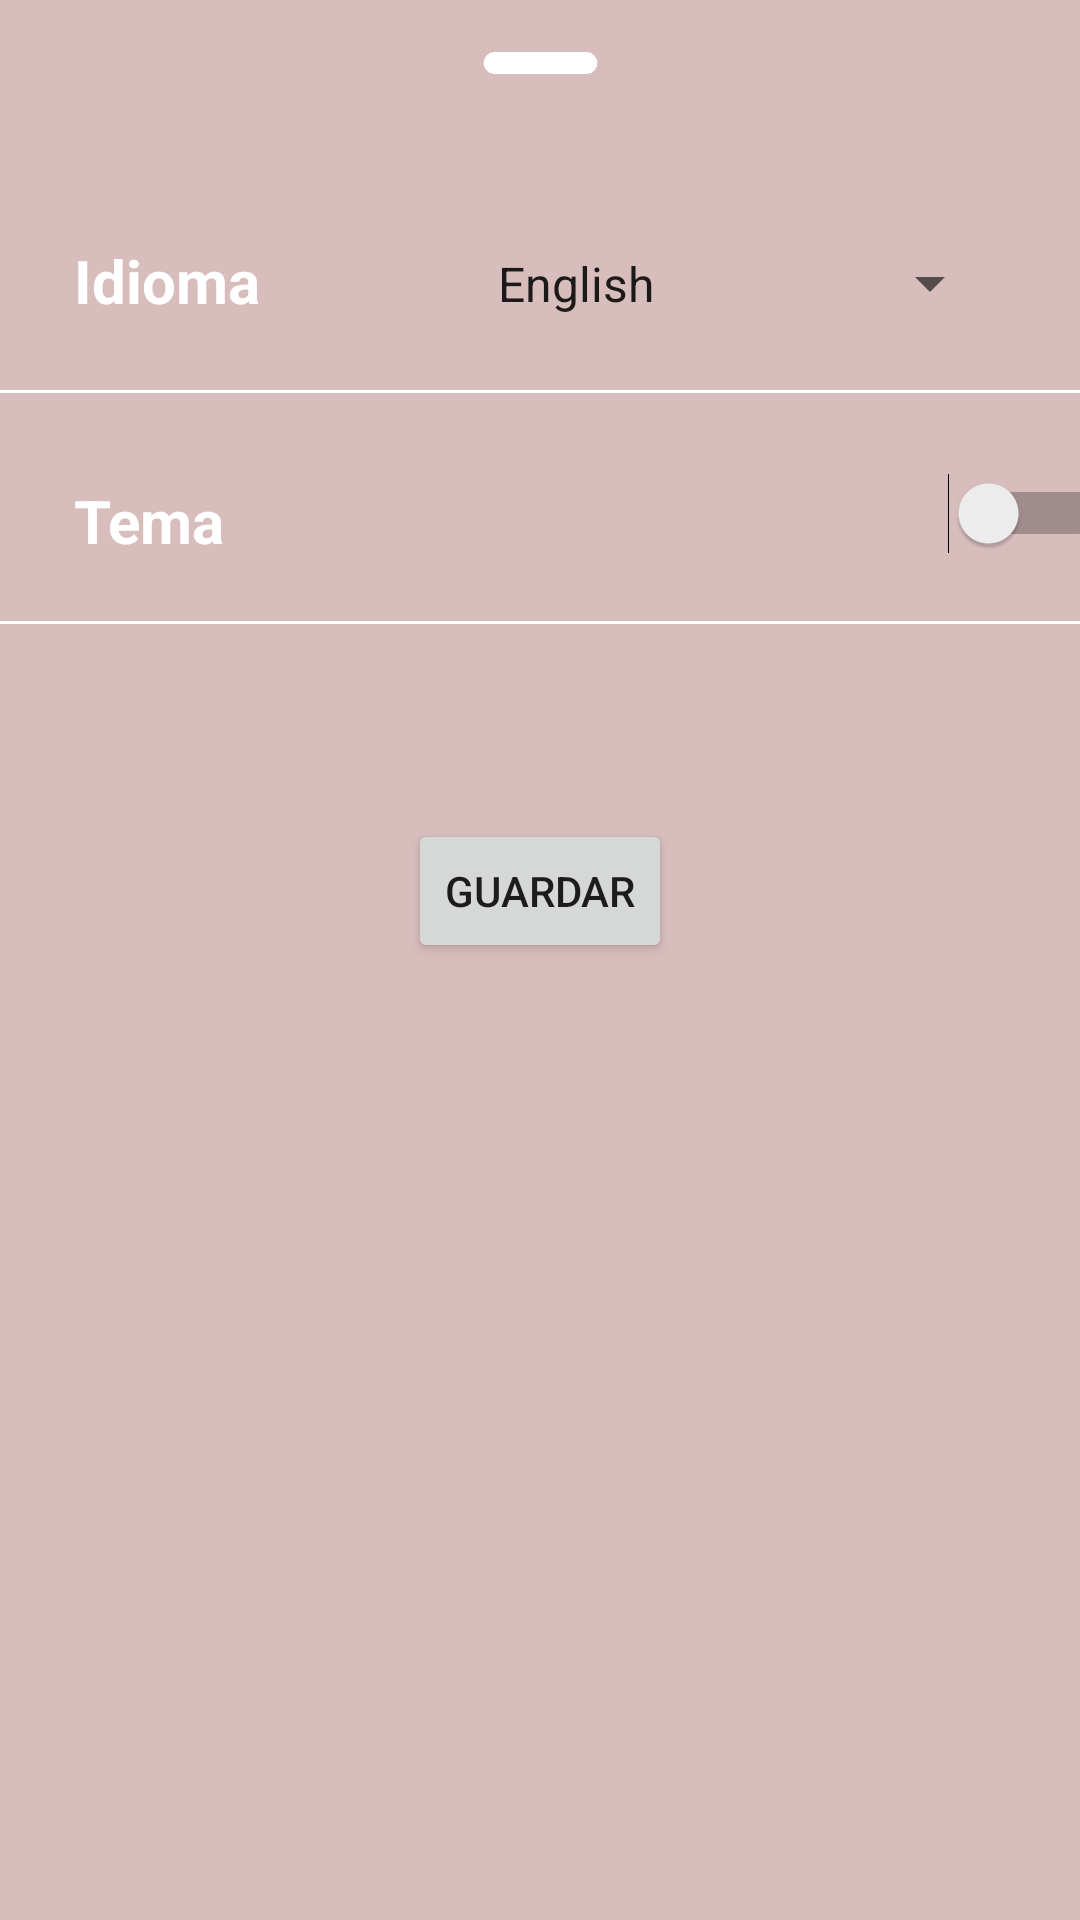

Reconstruct the res/layout file that produces this screen, plus the resources it refers to.
<!-- AndroidManifest.xml: application theme Theme.HostHotel -->
<!-- res/layout/activity_config.xml -->
<?xml version="1.0" encoding="utf-8"?>
<androidx.constraintlayout.widget.ConstraintLayout
    xmlns:android="http://schemas.android.com/apk/res/android"
    xmlns:app="http://schemas.android.com/apk/res-auto"
    xmlns:tools="http://schemas.android.com/tools"
    android:layout_width="match_parent"
    android:layout_height="match_parent">

    <Button
        android:id="@+id/btn_save"
        android:layout_width="wrap_content"
        android:layout_height="wrap_content"
        android:layout_marginTop="164dp"
        android:text="@string/btn_save"
        app:layout_constraintEnd_toEndOf="parent"
        app:layout_constraintStart_toStartOf="parent"
        app:layout_constraintTop_toBottomOf="@+id/spinner_language" />

    <View
        android:id="@+id/bar_language"
        android:layout_width="match_parent"
        android:layout_height="1dp"
        android:layout_marginTop="76dp"
        android:background="@color/white"
        app:layout_constraintEnd_toEndOf="parent"
        app:layout_constraintHorizontal_bias="0.0"
        app:layout_constraintStart_toStartOf="parent"
        app:layout_constraintTop_toBottomOf="@+id/bar_language2" />

    <View
        android:id="@+id/bar_language2"
        android:layout_width="match_parent"
        android:layout_height="1dp"
        android:layout_marginTop="88dp"
        android:background="@color/white"
        app:layout_constraintEnd_toEndOf="parent"
        app:layout_constraintHorizontal_bias="0.0"
        app:layout_constraintStart_toStartOf="parent"
        app:layout_constraintTop_toBottomOf="@+id/barra" />

    <TextView
        android:id="@+id/tv_lang_title"
        android:layout_width="wrap_content"
        android:layout_height="wrap_content"
        android:layout_marginTop="80dp"
        android:text="@string/txt_idioma"
        android:textColor="@color/white"
        android:textSize="20sp"
        android:textStyle="bold"
        app:layout_constraintEnd_toEndOf="parent"
        app:layout_constraintHorizontal_bias="0.083"
        app:layout_constraintStart_toStartOf="parent"
        app:layout_constraintTop_toTopOf="parent" />

    <Spinner
        android:id="@+id/spinner_language"
        android:layout_width="176dp"
        android:layout_height="29dp"
        android:layout_marginTop="80dp"
        android:entries="@array/languages"
        android:prompt="@string/select_language"
        android:spinnerItemStyle="@style/SpinnerItemStyle"
        app:layout_constraintEnd_toEndOf="parent"
        app:layout_constraintHorizontal_bias="0.859"
        app:layout_constraintStart_toStartOf="parent"
        app:layout_constraintTop_toTopOf="parent" />

    <Switch
        android:id="@+id/switch_theme"
        android:layout_width="194dp"
        android:layout_height="34dp"
        android:layout_marginStart="184dp"
        android:layout_marginTop="112dp"
        android:padding="8dp"
        android:textColor="@color/white"
        android:textOff="@string/txt_claro"
        android:textOn="@string/txt_oscuro"
        app:layout_constraintStart_toStartOf="parent"
        app:layout_constraintTop_toBottomOf="@+id/barra"
        tools:ignore="UseSwitchCompatOrMaterialXml" />

    <ImageView
        android:id="@+id/barra"
        android:layout_width="99dp"
        android:layout_height="42dp"
        app:layout_constraintEnd_toEndOf="parent"
        app:layout_constraintStart_toStartOf="parent"
        app:layout_constraintTop_toTopOf="parent"
        app:srcCompat="@drawable/barra" />

    <TextView
        android:id="@+id/tv_change_theme"
        android:layout_width="wrap_content"
        android:layout_height="wrap_content"
        android:layout_marginTop="160dp"
        android:text="@string/txt_theme"
        android:textColor="@color/white"
        android:textSize="20sp"
        android:textStyle="bold"
        app:layout_constraintEnd_toEndOf="parent"
        app:layout_constraintHorizontal_bias="0.08"
        app:layout_constraintStart_toStartOf="parent"
        app:layout_constraintTop_toTopOf="parent" />


</androidx.constraintlayout.widget.ConstraintLayout>
<!-- resources referenced by this layout -->
<resources>
  <string-array name="languages">
          <item>English</item>
          <item>Español</item>
      </string-array>
  <color name="white">#FFFFFFFF</color>
  <!-- drawable barra: png bitmap (drawable, 726 bytes) -->
  <string name="btn_save">Guardar</string>
  <string name="select_language">Selecciona un idioma</string>
  <string name="txt_claro">Claro</string>
  <string name="txt_idioma">Idioma</string>
  <string name="txt_oscuro">Oscuro</string>
  <string name="txt_theme">Tema</string>
  <style name="SpinnerItemStyle" parent="android:Widget.TextView.SpinnerItem">
          <item name="android:textColor">@color/white</item>
      </style>
  <style name="Theme.HostHotel" parent="Theme.MaterialComponents.DayNight.NoActionBar">
          
          <item name="colorPrimary">#C09B30</item>
          <item name="colorPrimaryVariant">#A57C00</item>
          <item name="colorOnPrimary">@color/white</item>
          
          <item name="colorSecondary">#6C662D</item>
          <item name="colorSecondaryVariant">#55501F</item>
          <item name="colorOnSecondary">@color/backText</item>
          
          <item name="android:statusBarColor">?attr/colorPrimaryVariant</item>
          
  
          <item name="android:windowBackground">@color/fondo</item>
  
          <item name="bottomSheetDialogTheme">@style/AppBottomSheetDialogTheme</item>
      </style>
  <color name="backText">#D9D9D9</color>
  <color name="fondo">#D8BDBD</color>
  <style name="AppBottomSheetDialogTheme" parent="Theme.Design.Light.BottomSheetDialog">
          <item name="bottomSheetStyle">@style/AppModelStyle</item>
      </style>
  <style name="AppModelStyle" parent="Widget.Design.BottomSheet.Modal">
          <item name="android:background">@drawable/rounded_corners</item>
      </style>
  <!-- drawable rounded_corners (drawable) -->
  <?xml version="1.0" encoding="utf-8"?>
  <shape xmlns:android="http://schemas.android.com/apk/res/android"
      android:shape="rectangle">
      <corners android:topRightRadius="16dp"
          android:topLeftRadius="16dp"/>
      <padding android:left="12dp"
          android:right="12dp"/>
      <solid android:color="@color/fondo" />
  </shape>
</resources>
